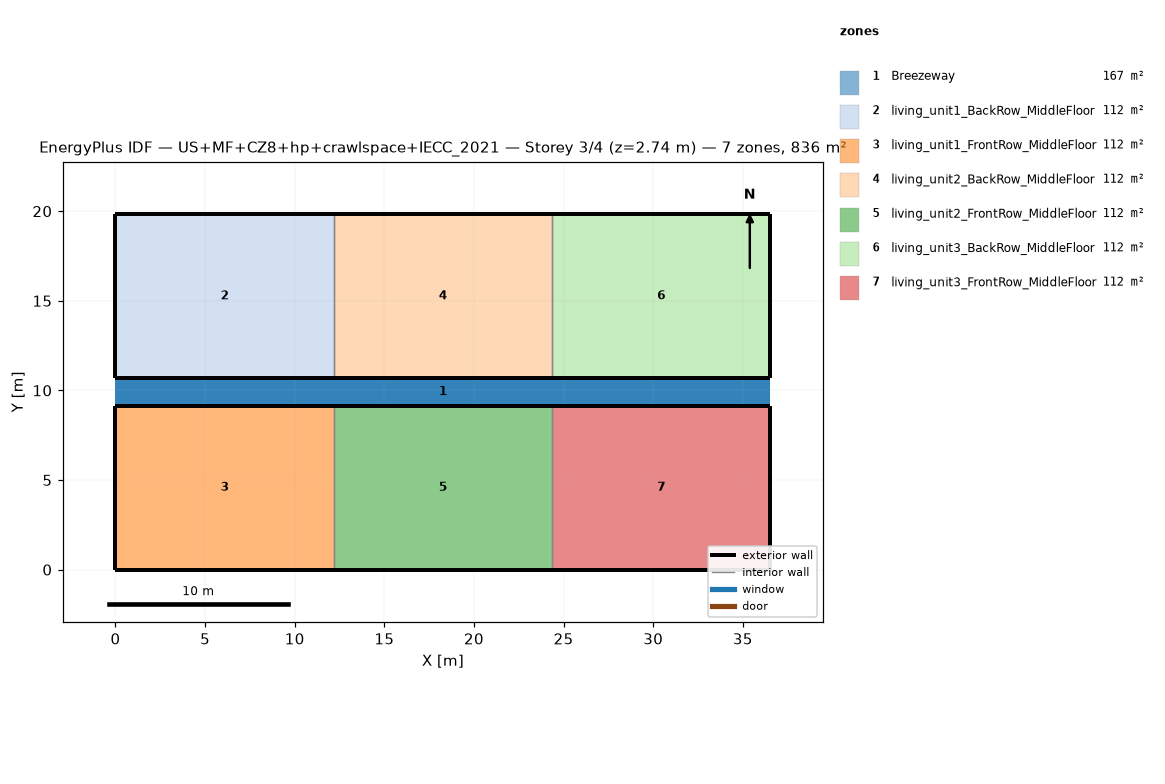
=== STOREY PLAN SPEC (per zone: floor XY polygon, exterior-wall plan segments, windows/doors) ===
zone 1: Breezeway  (167.0 m²)
  floor: (36.54, 9.16) (0.00, 9.16) (0.00, 10.68) (36.54, 10.68)
  floor: (36.54, 9.16) (0.00, 9.16) (0.00, 10.68) (36.54, 10.68)
  floor: (36.54, 9.16) (0.00, 9.16) (0.00, 10.68) (36.54, 10.68)
zone 2: living_unit1_BackRow_MiddleFloor  (111.5 m²)
  floor: (12.18, 10.68) (0.00, 10.68) (0.00, 19.84) (12.18, 19.84)
  exterior wall: (0.00, 10.68) – (12.18, 10.68)  [12.2 m]
  exterior wall: (12.18, 19.84) – (0.00, 19.84)  [12.2 m]
  exterior wall: (0.00, 19.84) – (0.00, 10.68)  [9.2 m]
  interior walls: 1
zone 3: living_unit1_FrontRow_MiddleFloor  (111.5 m²)
  floor: (12.18, 0.00) (0.00, 0.00) (0.00, 9.16) (12.18, 9.16)
  exterior wall: (0.00, 0.00) – (12.18, 0.00)  [12.2 m]
  exterior wall: (12.18, 9.16) – (0.00, 9.16)  [12.2 m]
  exterior wall: (0.00, 9.16) – (0.00, 0.00)  [9.2 m]
  interior walls: 1
zone 4: living_unit2_BackRow_MiddleFloor  (111.5 m²)
  floor: (24.36, 10.68) (12.18, 10.68) (12.18, 19.84) (24.36, 19.84)
  exterior wall: (12.18, 10.68) – (24.36, 10.68)  [12.2 m]
  exterior wall: (24.36, 19.84) – (12.18, 19.84)  [12.2 m]
  interior walls: 2
zone 5: living_unit2_FrontRow_MiddleFloor  (111.5 m²)
  floor: (24.36, 0.00) (12.18, 0.00) (12.18, 9.16) (24.36, 9.16)
  exterior wall: (12.18, 0.00) – (24.36, 0.00)  [12.2 m]
  exterior wall: (24.36, 9.16) – (12.18, 9.16)  [12.2 m]
  interior walls: 2
zone 6: living_unit3_BackRow_MiddleFloor  (111.5 m²)
  floor: (36.54, 10.68) (24.36, 10.68) (24.36, 19.84) (36.54, 19.84)
  exterior wall: (24.36, 10.68) – (36.54, 10.68)  [12.2 m]
  exterior wall: (36.54, 10.68) – (36.54, 19.84)  [9.2 m]
  exterior wall: (36.54, 19.84) – (24.36, 19.84)  [12.2 m]
  interior walls: 1
zone 7: living_unit3_FrontRow_MiddleFloor  (111.5 m²)
  floor: (36.54, 0.00) (24.36, 0.00) (24.36, 9.16) (36.54, 9.16)
  exterior wall: (24.36, 0.00) – (36.54, 0.00)  [12.2 m]
  exterior wall: (36.54, 0.00) – (36.54, 9.16)  [9.2 m]
  exterior wall: (36.54, 9.16) – (24.36, 9.16)  [12.2 m]
  interior walls: 1

=== DERIVED (storey summary) ===
Building: US+MF+CZ8+hp+crawlspace+IECC_2021
Storey: 3 of 4  (floor level z = 2.74 m)
Storey gross floor area: 836.2 m²
Zones on this storey: 7
  - Breezeway: floor 167.0 m²
  - living_unit1_BackRow_MiddleFloor: floor 111.5 m²; exterior wall 33.5 m (86.9 m²); WWR 0.0%
  - living_unit1_FrontRow_MiddleFloor: floor 111.5 m²; exterior wall 33.5 m (86.9 m²); WWR 0.0%
  - living_unit2_BackRow_MiddleFloor: floor 111.5 m²; exterior wall 24.4 m (63.1 m²); WWR 0.0%
  - living_unit2_FrontRow_MiddleFloor: floor 111.5 m²; exterior wall 24.4 m (63.1 m²); WWR 0.0%
  - living_unit3_BackRow_MiddleFloor: floor 111.5 m²; exterior wall 33.5 m (86.9 m²); WWR 0.0%
  - living_unit3_FrontRow_MiddleFloor: floor 111.5 m²; exterior wall 33.5 m (86.9 m²); WWR 0.0%
Zone adjacency (shared interzone walls):
  - living_unit1_BackRow_MiddleFloor ↔ living_unit2_BackRow_MiddleFloor
  - living_unit1_FrontRow_MiddleFloor ↔ living_unit2_FrontRow_MiddleFloor
  - living_unit2_BackRow_MiddleFloor ↔ living_unit3_BackRow_MiddleFloor
  - living_unit2_FrontRow_MiddleFloor ↔ living_unit3_FrontRow_MiddleFloor